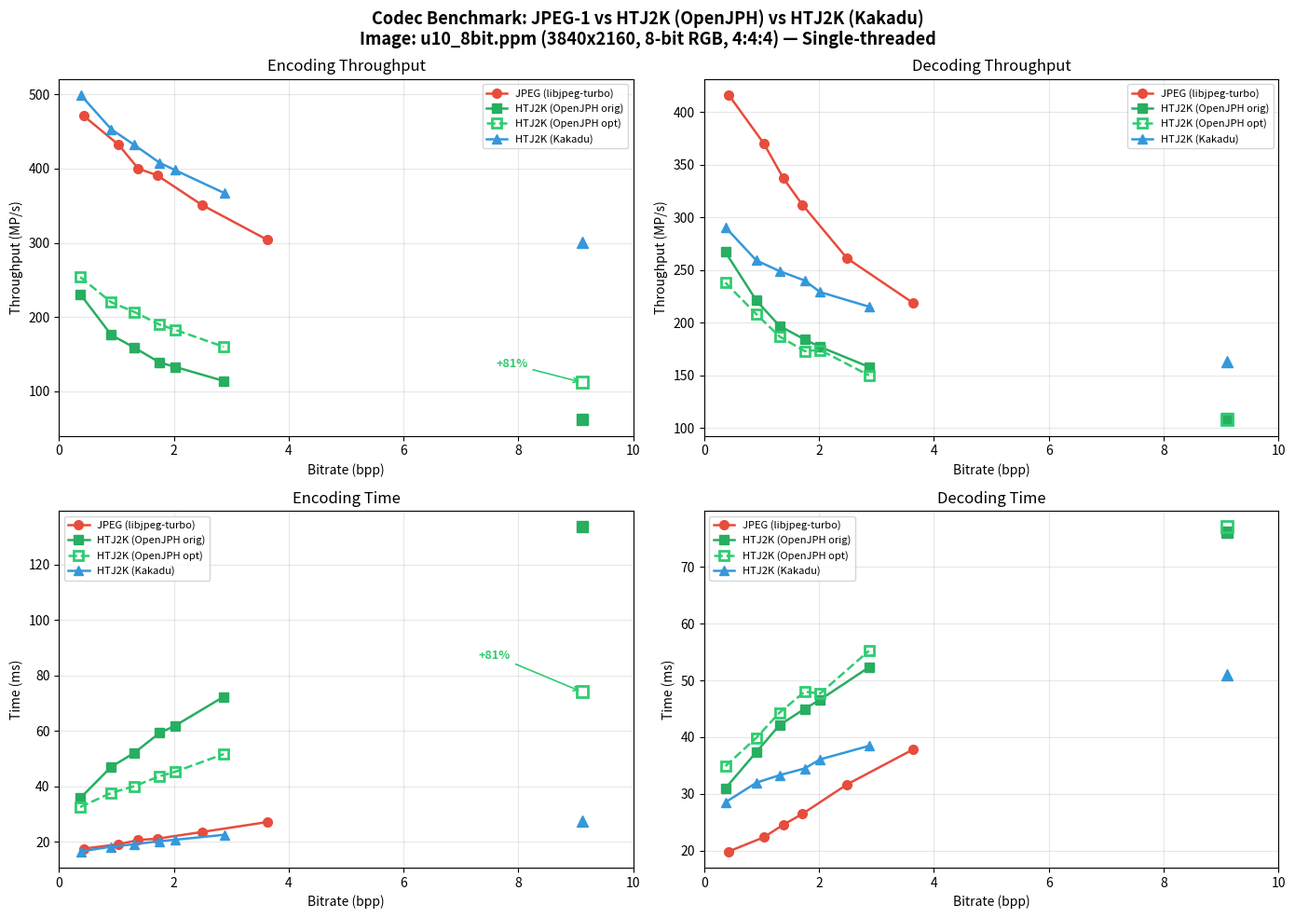

Reproduce this figure in Python.
#!/usr/bin/env python3
"""Generate benchmark plot for benchmark_results.md."""

import matplotlib
matplotlib.use('Agg')
import matplotlib.pyplot as plt
import numpy as np

# Data from benchmark_results.md
# bpp values
jpeg_bpp  = [0.43, 1.04, 1.38, 1.71, 2.49, 3.63]
ojph_bpp  = [0.37, 0.91, 1.31, 1.75, 2.02, 2.87]
kdu_bpp   = [0.38, 0.91, 1.31, 1.75, 2.02, 2.88]

# Original encoding throughput (MP/s)
jpeg_enc_mps  = [471, 432, 400, 391, 351, 304]
ojph_enc_mps  = [231, 176, 159, 139, 133, 114]
kdu_enc_mps   = [499, 453, 432, 408, 398, 367]

# Original encoding time (ms)
jpeg_enc_ms  = [17.6, 19.2, 20.7, 21.2, 23.6, 27.2]
ojph_enc_ms  = [35.8, 47.1, 52.1, 59.3, 61.9, 72.4]
kdu_enc_ms   = [16.6, 18.3, 19.2, 20.3, 20.8, 22.6]

# Optimized OpenJPH encoding (internal Elapsed time)
ojph_opt_enc_mps = [254, 220, 207, 190, 183, 160]
ojph_opt_enc_ms  = [32.6, 37.7, 40.1, 43.7, 45.3, 51.7]

# Original decoding throughput (MP/s)
jpeg_dec_mps  = [416, 370, 337, 312, 261, 219]
ojph_dec_mps  = [267, 221, 197, 184, 177, 158]
kdu_dec_mps   = [290, 259, 249, 240, 229, 215]

# Original decoding time (ms)
jpeg_dec_ms  = [19.9, 22.4, 24.6, 26.5, 31.7, 37.8]
ojph_dec_ms  = [31.0, 37.4, 42.1, 45.0, 46.6, 52.3]
kdu_dec_ms   = [28.6, 32.0, 33.3, 34.5, 36.1, 38.5]

# Optimized OpenJPH decoding (internal Elapsed time)
ojph_opt_dec_mps = [238, 208, 187, 173, 174, 150]
ojph_opt_dec_ms  = [34.9, 39.9, 44.3, 48.0, 47.7, 55.2]

# Lossless data points
ll_bpp = 9.11
ojph_ll_enc_orig_mps = 62
ojph_ll_enc_opt_mps = 112
kdu_ll_enc_mps = 301
ojph_ll_enc_orig_ms = 133.6
ojph_ll_enc_opt_ms = 74.1
kdu_ll_enc_ms = 27.5
ojph_ll_dec_orig_mps = 109
ojph_ll_dec_opt_mps = 108
kdu_ll_dec_mps = 163
ojph_ll_dec_orig_ms = 76.0
ojph_ll_dec_opt_ms = 77.0
kdu_ll_dec_ms = 51.0

# Colors
C_JPEG = '#e74c3c'
C_OJPH = '#27ae60'
C_OJPH_OPT = '#2ecc71'
C_KDU  = '#3498db'

fig, axes = plt.subplots(2, 2, figsize=(14, 10))
fig.suptitle(
    'Codec Benchmark: JPEG-1 vs HTJ2K (OpenJPH) vs HTJ2K (Kakadu)\n'
    'Image: u10_8bit.ppm (3840x2160, 8-bit RGB, 4:4:4) — Single-threaded',
    fontsize=13, fontweight='bold'
)

ms = 7
lw = 1.8

# --- Encoding Throughput ---
ax = axes[0, 0]
ax.plot(jpeg_bpp, jpeg_enc_mps, 'o-', color=C_JPEG, label='JPEG (libjpeg-turbo)', ms=ms, lw=lw)
ax.plot(ojph_bpp, ojph_enc_mps, 's-', color=C_OJPH, label='HTJ2K (OpenJPH orig)', ms=ms, lw=lw)
ax.plot(ojph_bpp, ojph_opt_enc_mps, 's--', color=C_OJPH_OPT, label='HTJ2K (OpenJPH opt)', ms=ms, lw=lw, markerfacecolor='none', markeredgewidth=2)
ax.plot(kdu_bpp, kdu_enc_mps, '^-', color=C_KDU, label='HTJ2K (Kakadu)', ms=ms, lw=lw)
# Lossless points
ax.plot(ll_bpp, ojph_ll_enc_orig_mps, 's', color=C_OJPH, ms=ms+2)
ax.plot(ll_bpp, ojph_ll_enc_opt_mps, 's', color=C_OJPH_OPT, ms=ms+2, markerfacecolor='none', markeredgewidth=2)
ax.plot(ll_bpp, kdu_ll_enc_mps, '^', color=C_KDU, ms=ms+2)
ax.annotate('+81%', xy=(ll_bpp, ojph_ll_enc_opt_mps),
            xytext=(ll_bpp - 1.5, ojph_ll_enc_opt_mps + 20),
            fontsize=9, fontweight='bold', color=C_OJPH_OPT,
            arrowprops=dict(arrowstyle='->', color=C_OJPH_OPT, lw=1.2))
ax.set_xlabel('Bitrate (bpp)')
ax.set_ylabel('Throughput (MP/s)')
ax.set_title('Encoding Throughput')
ax.legend(fontsize=8, loc='upper right')
ax.grid(True, alpha=0.3)
ax.set_xlim(0, 10)

# --- Decoding Throughput ---
ax = axes[0, 1]
ax.plot(jpeg_bpp, jpeg_dec_mps, 'o-', color=C_JPEG, label='JPEG (libjpeg-turbo)', ms=ms, lw=lw)
ax.plot(ojph_bpp, ojph_dec_mps, 's-', color=C_OJPH, label='HTJ2K (OpenJPH orig)', ms=ms, lw=lw)
ax.plot(ojph_bpp, ojph_opt_dec_mps, 's--', color=C_OJPH_OPT, label='HTJ2K (OpenJPH opt)', ms=ms, lw=lw, markerfacecolor='none', markeredgewidth=2)
ax.plot(kdu_bpp, kdu_dec_mps, '^-', color=C_KDU, label='HTJ2K (Kakadu)', ms=ms, lw=lw)
ax.plot(ll_bpp, ojph_ll_dec_orig_mps, 's', color=C_OJPH, ms=ms+2)
ax.plot(ll_bpp, ojph_ll_dec_opt_mps, 's', color=C_OJPH_OPT, ms=ms+2, markerfacecolor='none', markeredgewidth=2)
ax.plot(ll_bpp, kdu_ll_dec_mps, '^', color=C_KDU, ms=ms+2)
ax.set_xlabel('Bitrate (bpp)')
ax.set_ylabel('Throughput (MP/s)')
ax.set_title('Decoding Throughput')
ax.legend(fontsize=8, loc='upper right')
ax.grid(True, alpha=0.3)
ax.set_xlim(0, 10)

# --- Encoding Time ---
ax = axes[1, 0]
ax.plot(jpeg_bpp, jpeg_enc_ms, 'o-', color=C_JPEG, label='JPEG (libjpeg-turbo)', ms=ms, lw=lw)
ax.plot(ojph_bpp, ojph_enc_ms, 's-', color=C_OJPH, label='HTJ2K (OpenJPH orig)', ms=ms, lw=lw)
ax.plot(ojph_bpp, ojph_opt_enc_ms, 's--', color=C_OJPH_OPT, label='HTJ2K (OpenJPH opt)', ms=ms, lw=lw, markerfacecolor='none', markeredgewidth=2)
ax.plot(kdu_bpp, kdu_enc_ms, '^-', color=C_KDU, label='HTJ2K (Kakadu)', ms=ms, lw=lw)
ax.plot(ll_bpp, ojph_ll_enc_orig_ms, 's', color=C_OJPH, ms=ms+2)
ax.plot(ll_bpp, ojph_ll_enc_opt_ms, 's', color=C_OJPH_OPT, ms=ms+2, markerfacecolor='none', markeredgewidth=2)
ax.plot(ll_bpp, kdu_ll_enc_ms, '^', color=C_KDU, ms=ms+2)
ax.annotate('+81%', xy=(ll_bpp, ojph_ll_enc_opt_ms),
            xytext=(ll_bpp - 1.8, ojph_ll_enc_opt_ms + 12),
            fontsize=9, fontweight='bold', color=C_OJPH_OPT,
            arrowprops=dict(arrowstyle='->', color=C_OJPH_OPT, lw=1.2))
ax.set_xlabel('Bitrate (bpp)')
ax.set_ylabel('Time (ms)')
ax.set_title('Encoding Time')
ax.legend(fontsize=8, loc='upper left')
ax.grid(True, alpha=0.3)
ax.set_xlim(0, 10)

# --- Decoding Time ---
ax = axes[1, 1]
ax.plot(jpeg_bpp, jpeg_dec_ms, 'o-', color=C_JPEG, label='JPEG (libjpeg-turbo)', ms=ms, lw=lw)
ax.plot(ojph_bpp, ojph_dec_ms, 's-', color=C_OJPH, label='HTJ2K (OpenJPH orig)', ms=ms, lw=lw)
ax.plot(ojph_bpp, ojph_opt_dec_ms, 's--', color=C_OJPH_OPT, label='HTJ2K (OpenJPH opt)', ms=ms, lw=lw, markerfacecolor='none', markeredgewidth=2)
ax.plot(kdu_bpp, kdu_dec_ms, '^-', color=C_KDU, label='HTJ2K (Kakadu)', ms=ms, lw=lw)
ax.plot(ll_bpp, ojph_ll_dec_orig_ms, 's', color=C_OJPH, ms=ms+2)
ax.plot(ll_bpp, ojph_ll_dec_opt_ms, 's', color=C_OJPH_OPT, ms=ms+2, markerfacecolor='none', markeredgewidth=2)
ax.plot(ll_bpp, kdu_ll_dec_ms, '^', color=C_KDU, ms=ms+2)
ax.set_xlabel('Bitrate (bpp)')
ax.set_ylabel('Time (ms)')
ax.set_title('Decoding Time')
ax.legend(fontsize=8, loc='upper left')
ax.grid(True, alpha=0.3)
ax.set_xlim(0, 10)

plt.tight_layout()
plt.savefig('benchmark_plot.png', dpi=150, bbox_inches='tight')
print('Saved benchmark_plot.png')
